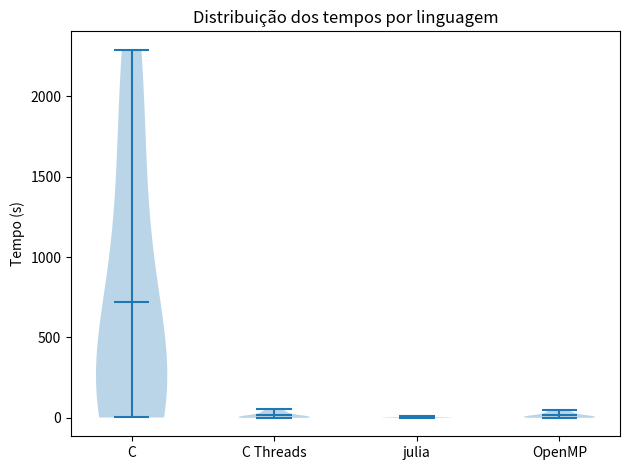
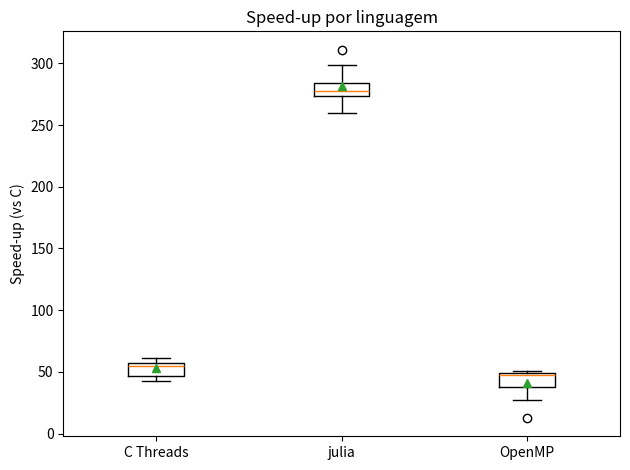
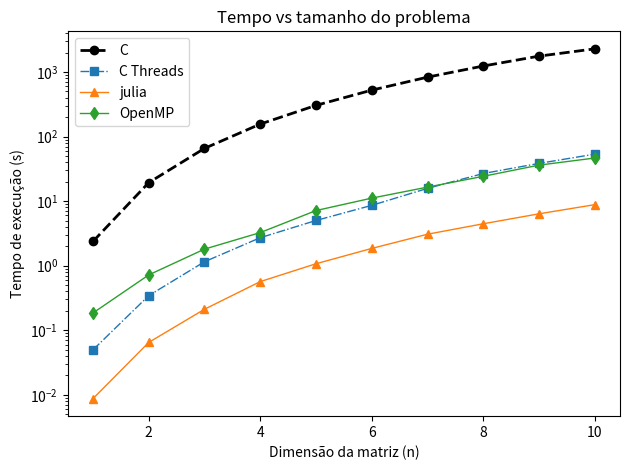

These figures' Python source, in order:
#!/usr/bin/env python3
"""
Métricas de Variabilidade
====================================

Este script calcula:

• Média (µ)
• Speed-up médio 
• Gráficos de violino (tempos) e boxplot (speed-up)

➜ Edite apenas a seção “DADOS DE ENTRADA”.
➜ Execute:  python metricas_variabilidade_confianca_inline.py
           (gera a tabela no terminal e figuras em ./figs/)
"""

from pathlib import Path
from datetime import datetime, time

import numpy as np
import pandas as pd
import matplotlib.pyplot as plt
import scipy.stats as sts

# -------------------------------------------------------------------------
# >>>>>>>>>>>>>>>>>>>>   DADOS DE ENTRADA <<<<<<<<<<<<<<<<<<
# -------------------------------------------------------------------------

# Tamanhos dos problemas (dimensão das matrizes)
tamanhos = [1.000, 2.000, 3.000, 4.000, 5.000,6.000, 7.000, 8.000, 9.000, 10.000]

# Tempos medidos para *cada* tamanho (na mesma ordem de 'tamanhos')
# Use milissegundos se 'em_ms' = True, ou segundos se 'em_ms' = False

tempos_C = [2.3708, 19.3422, 65.6729, 156.2970, 304.6583, 524.5770, 833.6443, 1240.4588, 1764.6049, 2288.7510]

tempos_C_threads = [0.0496, 0.3433, 1.1507, 2.7130, 5.0142, 8.6042, 15.7853, 26.7917, 38.4549, 53.4872]

tempos_julia = [0.0087, 0.0647, 0.2112, 0.5666, 1.0712, 1.8514, 3.0741, 4.4613, 6.3644, 8.8242]

tempos_OpenMP = [0.1849, 0.7190, 1.8055, 3.2564, 7.1458, 11.1366, 16.4990, 24.2513, 36.1441, 46.5580]

# Os tempos acima estão em milissegundos?
em_ms = False

# -------------------------------------------------------------------------
# >>>>>>>>>>>>>>>>>>>>      FIM DA EDIÇÃO DOS DADOS     <<<<<<<<<<<<<<<<<<<<<<<<<<<<
# -------------------------------------------------------------------------


# def intervalo_confianca_95(serie: pd.Series) -> tuple[float, float]:
#     """Calcula o IC de 95 % para a média de uma série numérica."""
#     n = serie.count()
#     media = serie.mean()
#     erro_padrao = serie.std(ddof=1) / np.sqrt(n)
#     margem = sts.t.ppf(0.975, df=n - 1) * erro_padrao
#     return media - margem, media + margem


def estatisticas_por_linguagem(df: pd.DataFrame, sequencial: str = "C") -> pd.DataFrame:
    """Gera tabela com métricas de variabilidade e confiança por linguagem."""
    linguagens = [col for col in df.columns if col != "Tamanho"]
    linhas = []

    for lang in linguagens:
        tempos = df[lang]
        media, desvio = tempos.mean(), tempos.std(ddof=1)
        cov = desvio / media
        #ic_baixo, ic_alto = intervalo_confianca_95(tempos)

        if lang != sequencial:
            speedup = df[sequencial] / tempos
            sp_media, sp_desvio = speedup.mean(), speedup.std(ddof=1)
            sp_cov = sp_desvio / sp_media
            #sp_ic_baixo, sp_ic_alto = intervalo_confianca_95(speedup)
        else:
            sp_media = sp_desvio = sp_cov = sp_ic_baixo = sp_ic_alto = np.nan

        linhas.append(
            {
                "Linguagem": lang,
                "µ (s)": media,
                "µ Speed-up": sp_media,
            }
        )

    return pd.DataFrame(linhas).set_index("Linguagem")


def graficos(df: pd.DataFrame, pasta: Path):
    """Cria e salva gráficos de distribuição dos tempos e speed-ups."""
    pasta.mkdir(exist_ok=True)
    linguagens = [col for col in df.columns if col != "Tamanho"]
    baseline = "C"

    # Violino dos tempos
    fig, ax = plt.subplots()
    ax.violinplot([df[lang] for lang in linguagens], showmeans=True)
    ax.set_xticks(range(1, len(linguagens) + 1), linguagens)
    ax.set_ylabel("Tempo (s)")
    ax.set_title("Distribuição dos tempos por linguagem")
    fig.tight_layout()
    fig.savefig(pasta / "violino_tempos.png")

    # Boxplot dos speed-ups
    speedups = {lang: df[baseline] / df[lang] for lang in linguagens if lang != baseline}
    fig, ax = plt.subplots()
    ax.boxplot(speedups.values(), labels=speedups.keys(), showmeans=True)
    ax.set_ylabel(f"Speed-up (vs {baseline})")
    ax.set_title("Speed-up por linguagem")
    fig.tight_layout()
    fig.savefig(pasta / "boxplot_speedup.png")
    
    # --- curva Tempo × Dimensão (todas as linguagens) ----------------------
    fig, ax = plt.subplots()

    #cores e estilos fixos para facilitar leitura
    estilos = {
        "C":          dict(color="black",   marker="o", linestyle="--",  linewidth=2),
        "C Threads":  dict(color="tab:blue",marker="s", linestyle="-.", linewidth=1),
        "julia":      dict(color="tab:orange",marker="^", linestyle="-", linewidth=1),
        "OpenMP":     dict(color="tab:green",marker="d", linestyle="-",  linewidth=1),
    }

    # plota cada coluna num mesmo eixo
    for lang in ["C", "C Threads", "julia", "OpenMP"]:
        ax.plot(df["Tamanho"], df[lang], label=lang, **estilos[lang])

    ax.set_xlabel("Dimensão da matriz (n)")
    ax.set_ylabel("Tempo de execução (s)")
    ax.set_title("Tempo vs tamanho do problema")
    ax.set_yscale("log")         # escala log no eixo Y
    # ax.set_xscale("log")       # habilite se quiser log-log
    ax.legend()
    fig.tight_layout()
    fig.savefig(pasta / "tempos_vs_n_todas_linguagens.png")

def gerar_relatorio_variabilidade(tabela: pd.DataFrame,
                                  destino: Path = Path("relatorio_variabilidade.txt")) -> None:
    """
    Gera um arquivo-texto com a síntese das métricas de variabilidade
    e confiança (µ, speed-up médio, dispersão) **e indica automaticamente
    a linguagem com melhor desempenho**.

    Parâmetros
    ----------
    tabela : DataFrame
        Saída de `estatisticas_por_linguagem(df)`.
    destino : Path
        Caminho do .txt a ser gravado.
    """
    # ­­ lista textual das linguagens
    linhas = []
    for lang, linha in tabela.iterrows():
        s = linha["µ Speed-up"]
        linhas.append(f"• {lang:<9} – tempo médio = {linha['µ (s)']:.4g} s"
                      f"{'' if pd.isna(s) else f',  speed-up médio = {s:.2f}×'}")

    # ­­ MELHOR IMPLEMENTAÇÃO (maior speed-up médio)
    melhor        = tabela["µ Speed-up"].idxmax()
    melhor_val    = tabela.loc[melhor, "µ Speed-up"]
    melhor_linha  = (f"• A implementação **{melhor}** é a mais indicada, pois "
                     f"exibe o maior speed-up médio (≈ {melhor_val:.2f}×) "
                     "em relação à versão sequencial C.\n")

    corpo = f"""
    === Variabilidade & Confiança ===

    Tabela-síntese
    -------------- 
    {tabela.to_string()}

    Interpretação rápida
    --------------------
    {chr(10).join(linhas)}
    {melhor_linha}
    • O boxplot de speed-up mostra a dispersão: caixas estreitas indicam
      estabilidade; outliers sugerem interferência do SO ou cache.
    • Se o coeficiente de variação (σ/µ) superar 10 %, recomenda-se aumentar
      as repetições ou isolar ruído de background antes de conclusões
      definitivas.

    Arquivos gerados
    ----------------
    • Gráficos: figs/violino_tempos.png, figs/boxplot_speedup.png,
                figs/tempos_vs_n_todas_linguagens.png
    • Relatório: {destino.name}
    """.strip()

    destino.write_text(corpo, encoding="utf-8")
    print(f"✔  Relatório salvo em {destino}")


def main():
    # Construção do DataFrame
    dados = {
        "Tamanho": tamanhos,
        "C": tempos_C,
        "C Threads": tempos_C_threads,
        "julia": tempos_julia,
        "OpenMP": tempos_OpenMP,
    }
    df = pd.DataFrame(dados)

    # Converte ms → s, se necessário
    if em_ms:
        df.loc[:, df.columns != "Tamanho"] /= 1_000.0

    # Substitui zeros por NaN para evitar speed-up infinito
    df.replace(0, np.nan, inplace=True)

    # TABELA PRINCIPAL DE MÉTRICAS
    tabela = estatisticas_por_linguagem(df)

    # 1. Tempo médio (µ)
    print("\n=== Tempo médio por linguagem (µ) ===")
    for lang in tabela.index:
        print(f"• {lang:<9} → µ = {tabela.loc[lang, 'µ (s)']:.4f} s")

    # 2. Speed-up por medição
    print("\n=== Speed-up por medição (Sᵢ = Tseqᵢ / Timplementaçãoᵢ) ===")
    for lang in ["C Threads", "julia", "OpenMP"]:
        speedups = df["C"] / df[lang]
        soma = 0.0
        print(f"\nSpeed-up para {lang}:")
        for i, s in enumerate(speedups, 1):
            t_seq = df["C"][i - 1]
            t_impl = df[lang][i - 1]
            soma += s
            print(f"• n={int(df['Tamanho'][i - 1])} → S_{i} = {t_seq:.4f} / {t_impl:.4f} = {s:.4f}×")
        media = soma / len(speedups)
        print(f"> Soma dos Sᵢ para {lang}: {soma:.4f}")
        print(f"> Média dos Sᵢ para {lang} (S̄): {media:.2f}×")

    # 3. Speed-up médio da implementação (S̄)
    print("\n=== Speed-up médio por linguagem (S̄) ===")
    for lang in tabela.index:
        s_med = tabela.loc[lang, "µ Speed-up"]
        if not pd.isna(s_med):
            print(f"• {lang:<9} → S̄ = {s_med:.2f}×")
            speedups = df["C"] / df[lang]
            for i, s in enumerate(speedups, 1):
                print(f"   S_{i} = {df['C'][i-1]:.4f} / {df[lang][i-1]:.4f} = {s:.4f}")
            soma = speedups.sum()
            print(f"   Soma dos Sᵢ = {soma:.4f}")
            print(f"   S̄ = Soma / n = {soma:.4f} / {len(speedups)} = {soma / len(speedups):.2f}×")
              

    # 4. Relatório e gráficos (sem alterações)
    print("\n=== Métricas de Variabilidade e Confiança ===")
    print(tabela.to_string(float_format="%.4g"))

    gerar_relatorio_variabilidade(tabela)
    graficos(df, Path("figs"))

    print("\nFiguras salvas em ./figs/.")



if __name__ == "__main__":
    main()
